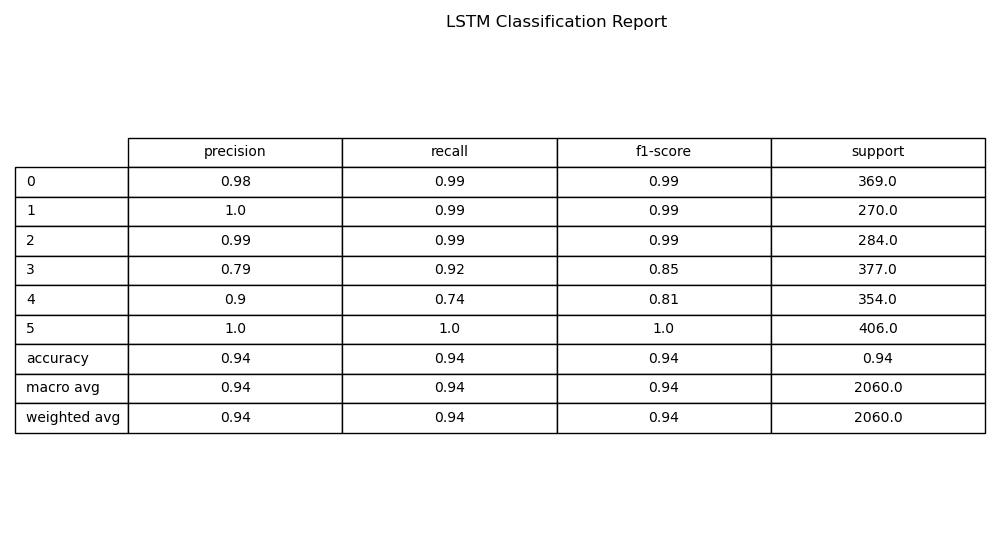

The table this chart was drawn from, first rows:
, precision, recall, f1-score, support
0, 0.9839, 0.9946, 0.9892, 369.0
1, 0.9963, 0.9926, 0.9944, 270.0
2, 0.9894, 0.9859, 0.9877, 284.0
3, 0.7913, 0.9151, 0.8487, 377.0
4, 0.8976, 0.7429, 0.813, 354.0
5, 1.0, 1.0, 1.0, 406.0
accuracy, 0.9364, 0.9364, 0.9364, 0.9364
macro avg, 0.9431, 0.9385, 0.9388, 2060
weighted avg, 0.9394, 0.9364, 0.9358, 2060
